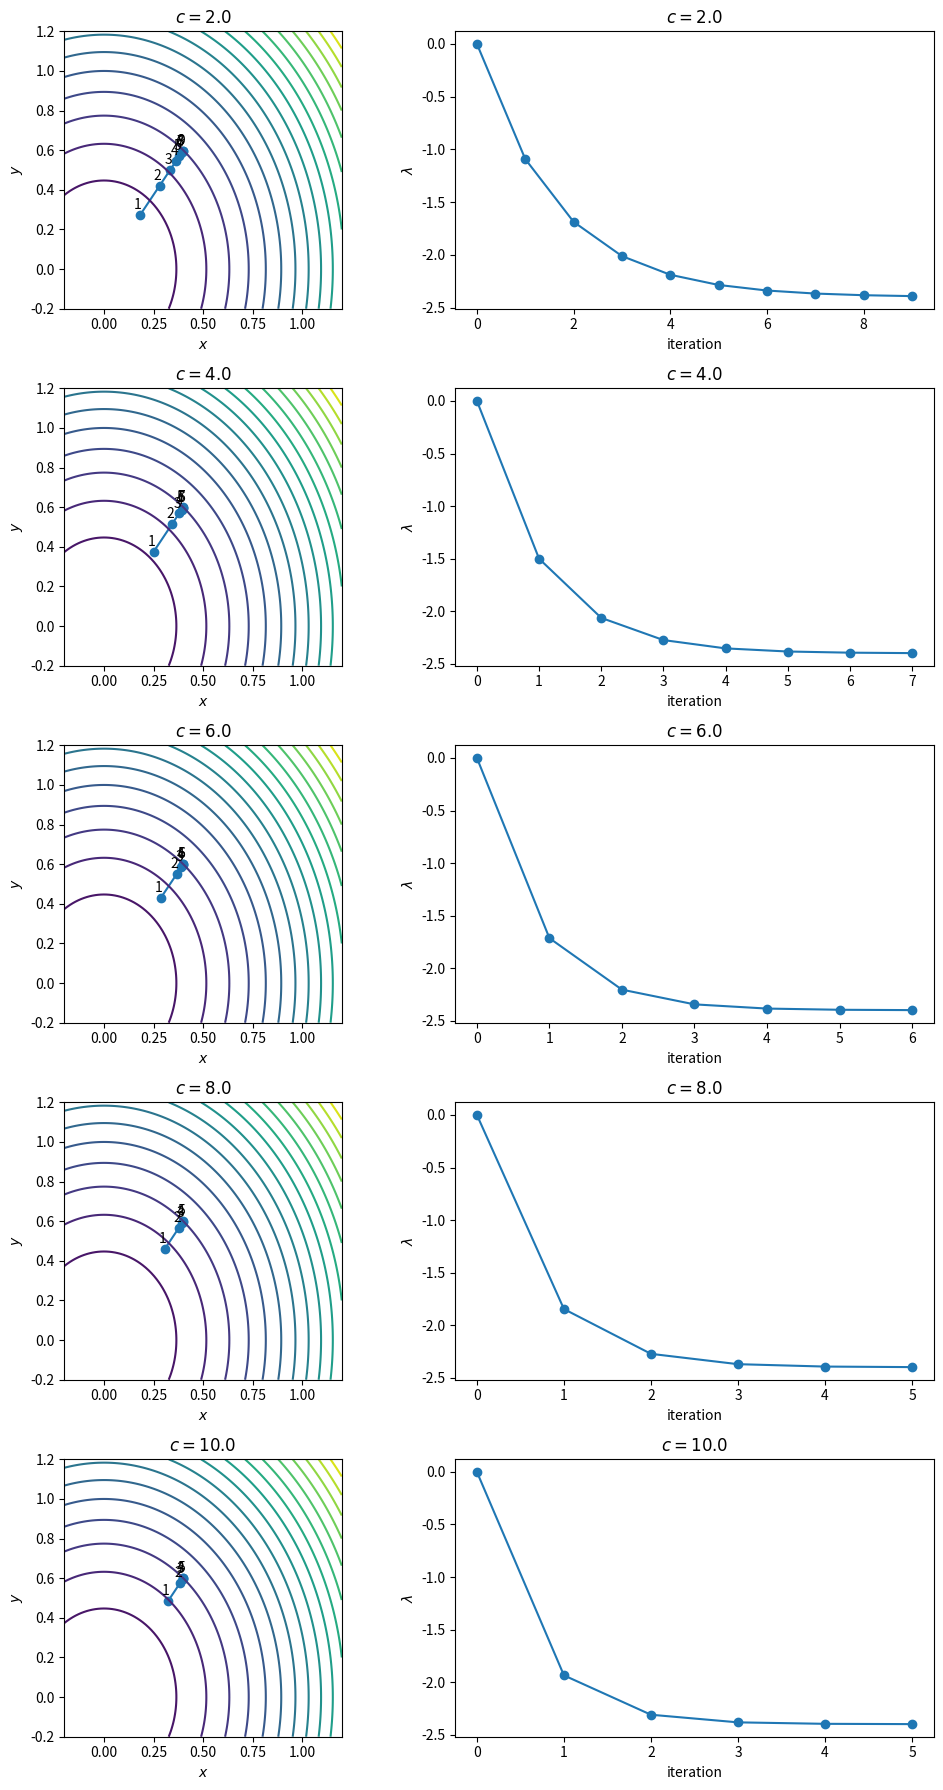

Write Python code to recreate this figure.
# -*- coding: utf-8 -*-
import numpy as np
import matplotlib.pyplot as plt

# 拡張ラグランジュ
def ala(l0, c, max_itr=20):
    nl = l0
    l_ls = [l0]
    x_ls = []
    y_ls = []
    # c = c0 + i * 2.0
    for _ in range(max_itr):
        l = nl
        x = (c - l)/(6+5*c/2)
        y = (c - l)/(4+5*c/3)
        nl = l + c*(x + y - 1.0)
        l_ls.append(nl)
        x_ls.append(x)
        y_ls.append(y)
        if abs(nl - l) <= 0.01:
            break
    return l_ls, x_ls, y_ls

# 初期値設定
l0 = 0.0
c0 = 2.0

fig, axes = plt.subplots(nrows=5, ncols=2, figsize=(10, 18))

for i in range(5):
    c = i * 2 + c0
    l_ls, x_ls, y_ls = ala(l0, c)

    axes[i, 0].plot(x_ls,y_ls,marker='o')
    for t, (x, y) in enumerate(zip(x_ls, y_ls)):
        axes[i, 0].annotate(t+1, (x-0.03, y+0.03))
    axes[i, 0].set_xlabel('$x$')
    axes[i, 0].set_ylabel('$y$')
    n = 100
    x = np.linspace(-0.2,1.2,n)
    y = np.linspace(-0.2,1.2,n)
    X, Y = np.meshgrid(x,y)
    Z = 3*X**2 + 2*Y**2
    axes[i, 0].contour(X,Y,Z,20)
    axes[i, 0].set_aspect('equal')
    axes[i, 0].set_title('$c = %.1f$' % c)

    time = range(len(l_ls))
    axes[i, 1].plot(time,l_ls,marker='o')
    axes[i, 1].set_xlabel('iteration')
    axes[i, 1].set_ylabel('$\lambda$')
    axes[i, 1].set_title('$c = %.1f$' % c)

fig.tight_layout()
plt.savefig("output.png")
